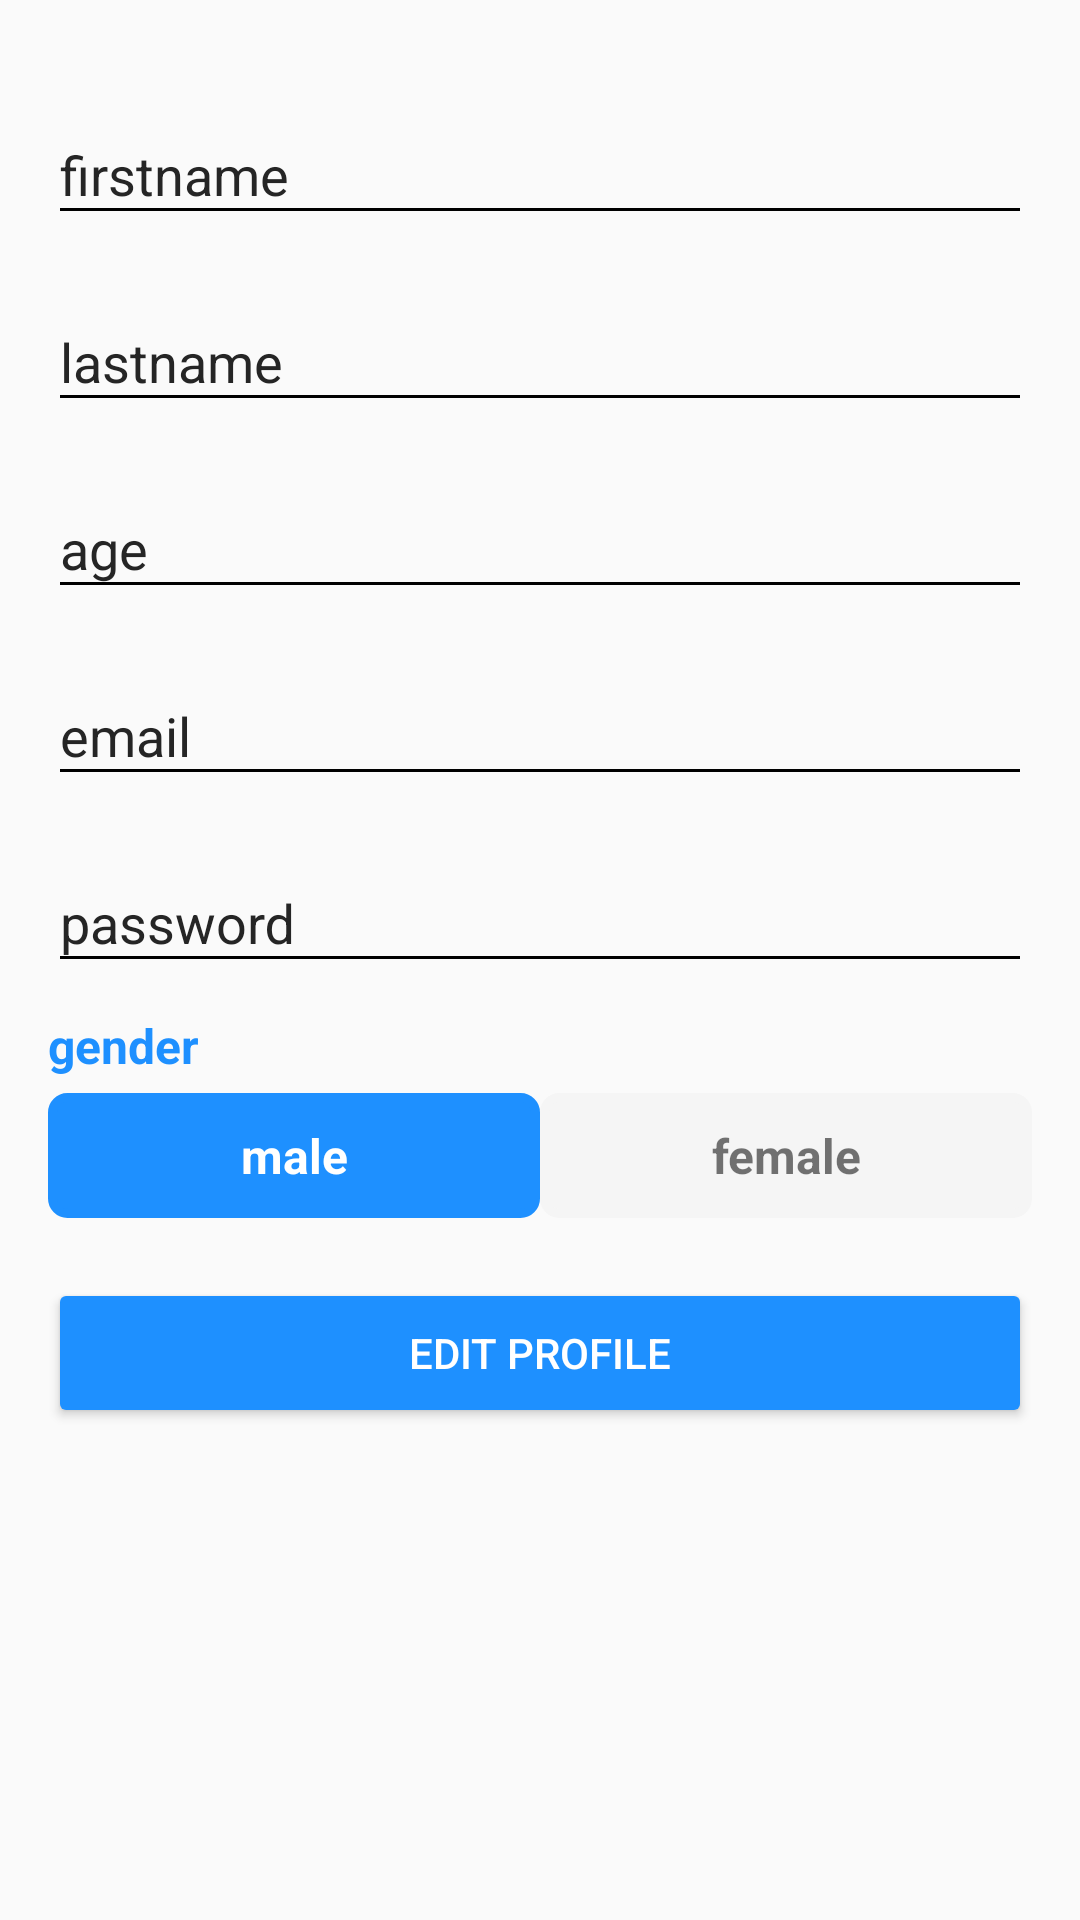

Layout XML and referenced resources for this Android screen:
<!-- AndroidManifest.xml: application theme AppTheme -->
<!-- res/layout/activity_edit_profile.xml -->
<?xml version="1.0" encoding="utf-8"?>
<androidx.core.widget.NestedScrollView xmlns:android="http://schemas.android.com/apk/res/android"
    xmlns:app="http://schemas.android.com/apk/res-auto"
    xmlns:tools="http://schemas.android.com/tools"
    android:layout_width="match_parent"
    android:layout_height="match_parent"
    tools:context=".EditProfileActivity">

    <LinearLayout
        android:layout_width="match_parent"
        android:layout_height="match_parent"
        android:orientation="vertical"
        android:padding="16dp">

        <com.google.android.material.textfield.TextInputLayout
            android:id="@+id/text_firstname"
            android:layout_width="match_parent"
            android:layout_height="wrap_content"
            android:layout_marginTop="10dp"
            android:hint="firstname"
            android:textColorHint="@color/gray">

            <EditText
                android:id="@+id/firstname"
                android:layout_width="match_parent"
                android:layout_height="wrap_content"
                android:inputType="text"
                android:textColor="@color/gray"
                app:backgroundTint="@color/black" />
        </com.google.android.material.textfield.TextInputLayout>

        <com.google.android.material.textfield.TextInputLayout
            android:id="@+id/text_lastname"
            android:layout_width="match_parent"
            android:layout_height="wrap_content"
            android:layout_marginTop="10dp"
            android:hint="lastname"
            android:textColorHint="@color/gray">

            <EditText
                android:id="@+id/lastname"
                android:layout_width="match_parent"
                android:layout_height="wrap_content"
                android:inputType="text"
                android:textColor="@color/gray"
                app:backgroundTint="@color/black" />
        </com.google.android.material.textfield.TextInputLayout>

        <com.google.android.material.textfield.TextInputLayout
            android:id="@+id/text_age"
            android:layout_width="match_parent"
            android:layout_height="wrap_content"
            android:layout_marginTop="10dp"
            android:hint="age"
            android:textColorHint="@color/gray">

            <EditText
                android:id="@+id/age"
                android:layout_width="match_parent"
                android:layout_height="wrap_content"
                android:inputType="phone"
                android:textColor="@color/gray"
                app:backgroundTint="@color/black" />
        </com.google.android.material.textfield.TextInputLayout>

        <com.google.android.material.textfield.TextInputLayout
            android:id="@+id/text_email"
            android:layout_width="match_parent"
            android:layout_height="wrap_content"
            android:layout_marginTop="10dp"
            android:hint="email"
            android:textColorHint="@color/gray">

            <EditText
                android:id="@+id/email"
                android:layout_width="match_parent"
                android:layout_height="wrap_content"
                android:inputType="textEmailAddress"
                android:textColor="@color/gray"
                app:backgroundTint="@color/black"
                android:autofillHints="email" />
        </com.google.android.material.textfield.TextInputLayout>

        <com.google.android.material.textfield.TextInputLayout
            android:id="@+id/text_phone"
            android:layout_width="match_parent"
            android:layout_height="wrap_content"
            android:layout_marginTop="10dp"
            android:hint="password"
            android:textColorHint="@color/gray">

            <EditText
                android:id="@+id/password"
                android:layout_width="match_parent"
                android:layout_height="wrap_content"
                android:inputType="textPassword"
                android:textColor="@color/gray"
                app:backgroundTint="@color/black"
                tools:ignore="TextFields" />
        </com.google.android.material.textfield.TextInputLayout>

        <TextView
            android:id="@+id/gender"
            android:layout_width="match_parent"
            android:layout_height="wrap_content"
            android:layout_marginTop="10dp"
            android:text="gender"
            android:textColor="@color/colorAccent"
            android:textSize="16sp"
            android:textStyle="bold" />

        <LinearLayout
            android:layout_width="match_parent"
            android:layout_height="wrap_content"
            android:layout_marginTop="5dp"
            android:orientation="horizontal">

            <TextView
                android:id="@+id/male"
                android:layout_width="match_parent"
                android:layout_height="wrap_content"
                android:layout_gravity="center"
                android:layout_weight="0.5"
                android:background="@drawable/background"
                android:gravity="center"
                android:orientation="horizontal"
                android:padding="10dp"
                android:text="male"
                android:textColor="@color/white"
                android:textSize="16sp"
                android:textStyle="bold" />

            <TextView
                android:id="@+id/female"
                android:layout_width="match_parent"
                android:layout_height="wrap_content"
                android:layout_gravity="center"
                android:layout_weight="0.5"
                android:background="@drawable/unselectedbackground"
                android:gravity="center"
                android:orientation="horizontal"
                android:padding="10dp"
                android:text="female"
                android:textSize="16sp"
                android:textStyle="bold" />

        </LinearLayout>

        <Button
            android:id="@+id/editprofile"
            android:layout_width="match_parent"
            android:layout_height="50dp"
            android:layout_marginTop="20dp"
            android:backgroundTint="@color/colorAccent"
            android:text="Edit Profile"
            android:textColor="@color/white" />

        <Button
            android:id="@+id/logout"
            android:layout_width="160dp"
            android:layout_height="50dp"
            android:layout_gravity="center"
            android:layout_marginTop="50dp"
            android:backgroundTint="@color/colorAccent"
            android:text="Logout"
            android:textColor="@color/white"
            android:visibility="gone"
            tools:ignore="HardcodedText" />
    </LinearLayout>

</androidx.core.widget.NestedScrollView>
<!-- resources referenced by this layout -->
<resources>
  <color name="black">#000000</color>
  <color name="colorAccent">#1E90FF</color>
  <color name="gray">#252525</color>
  <color name="white">#ffffff</color>
  <!-- drawable background (drawable) -->
  <?xml version="1.0" encoding="utf-8"?>
  <shape xmlns:android="http://schemas.android.com/apk/res/android" >
      <solid android:color="@color/colorAccent" />
      <stroke
          android:width="3dp"
          android:color="@color/colorAccent" />
      <corners android:radius="5dp"/>
  </shape>
  <!-- drawable unselectedbackground (drawable) -->
  <?xml version="1.0" encoding="utf-8"?>
  <shape xmlns:android="http://schemas.android.com/apk/res/android" >
      <solid android:color="@color/honeyComb" />
      <stroke
          android:width="3dp"
          android:color="@color/honeyComb" />
      <corners android:radius="5dp"/>
  </shape>
  <style name="AppTheme" parent="Theme.AppCompat.Light.DarkActionBar">
          
          <item name="colorPrimary">@color/honeyComb</item>
          <item name="colorPrimaryDark">@color/honeyComb</item>
          <item name="colorAccent">@color/colorAccent</item>
          <item name="android:textColorPrimary">@color/black</item>
          <item name="actionBarTheme">@style/AppTheme.AppBarOverlay</item>
          <item name="android:titleTextStyle">@style/ActionBar.TitleTextStyle</item>
      </style>
  <color name="honeyComb">#F5F5F5</color>
  <style name="AppTheme.AppBarOverlay" parent="ThemeOverlay.AppCompat.Dark.ActionBar">
          <item name="android:textColorPrimary">@android:color/black</item>
      </style>
  <style name="ActionBar.TitleTextStyle" parent="@style/TextAppearance.AppCompat.Widget.ActionBar.Title">
          <item name="android:textColor">@color/black</item>
      </style>
</resources>
